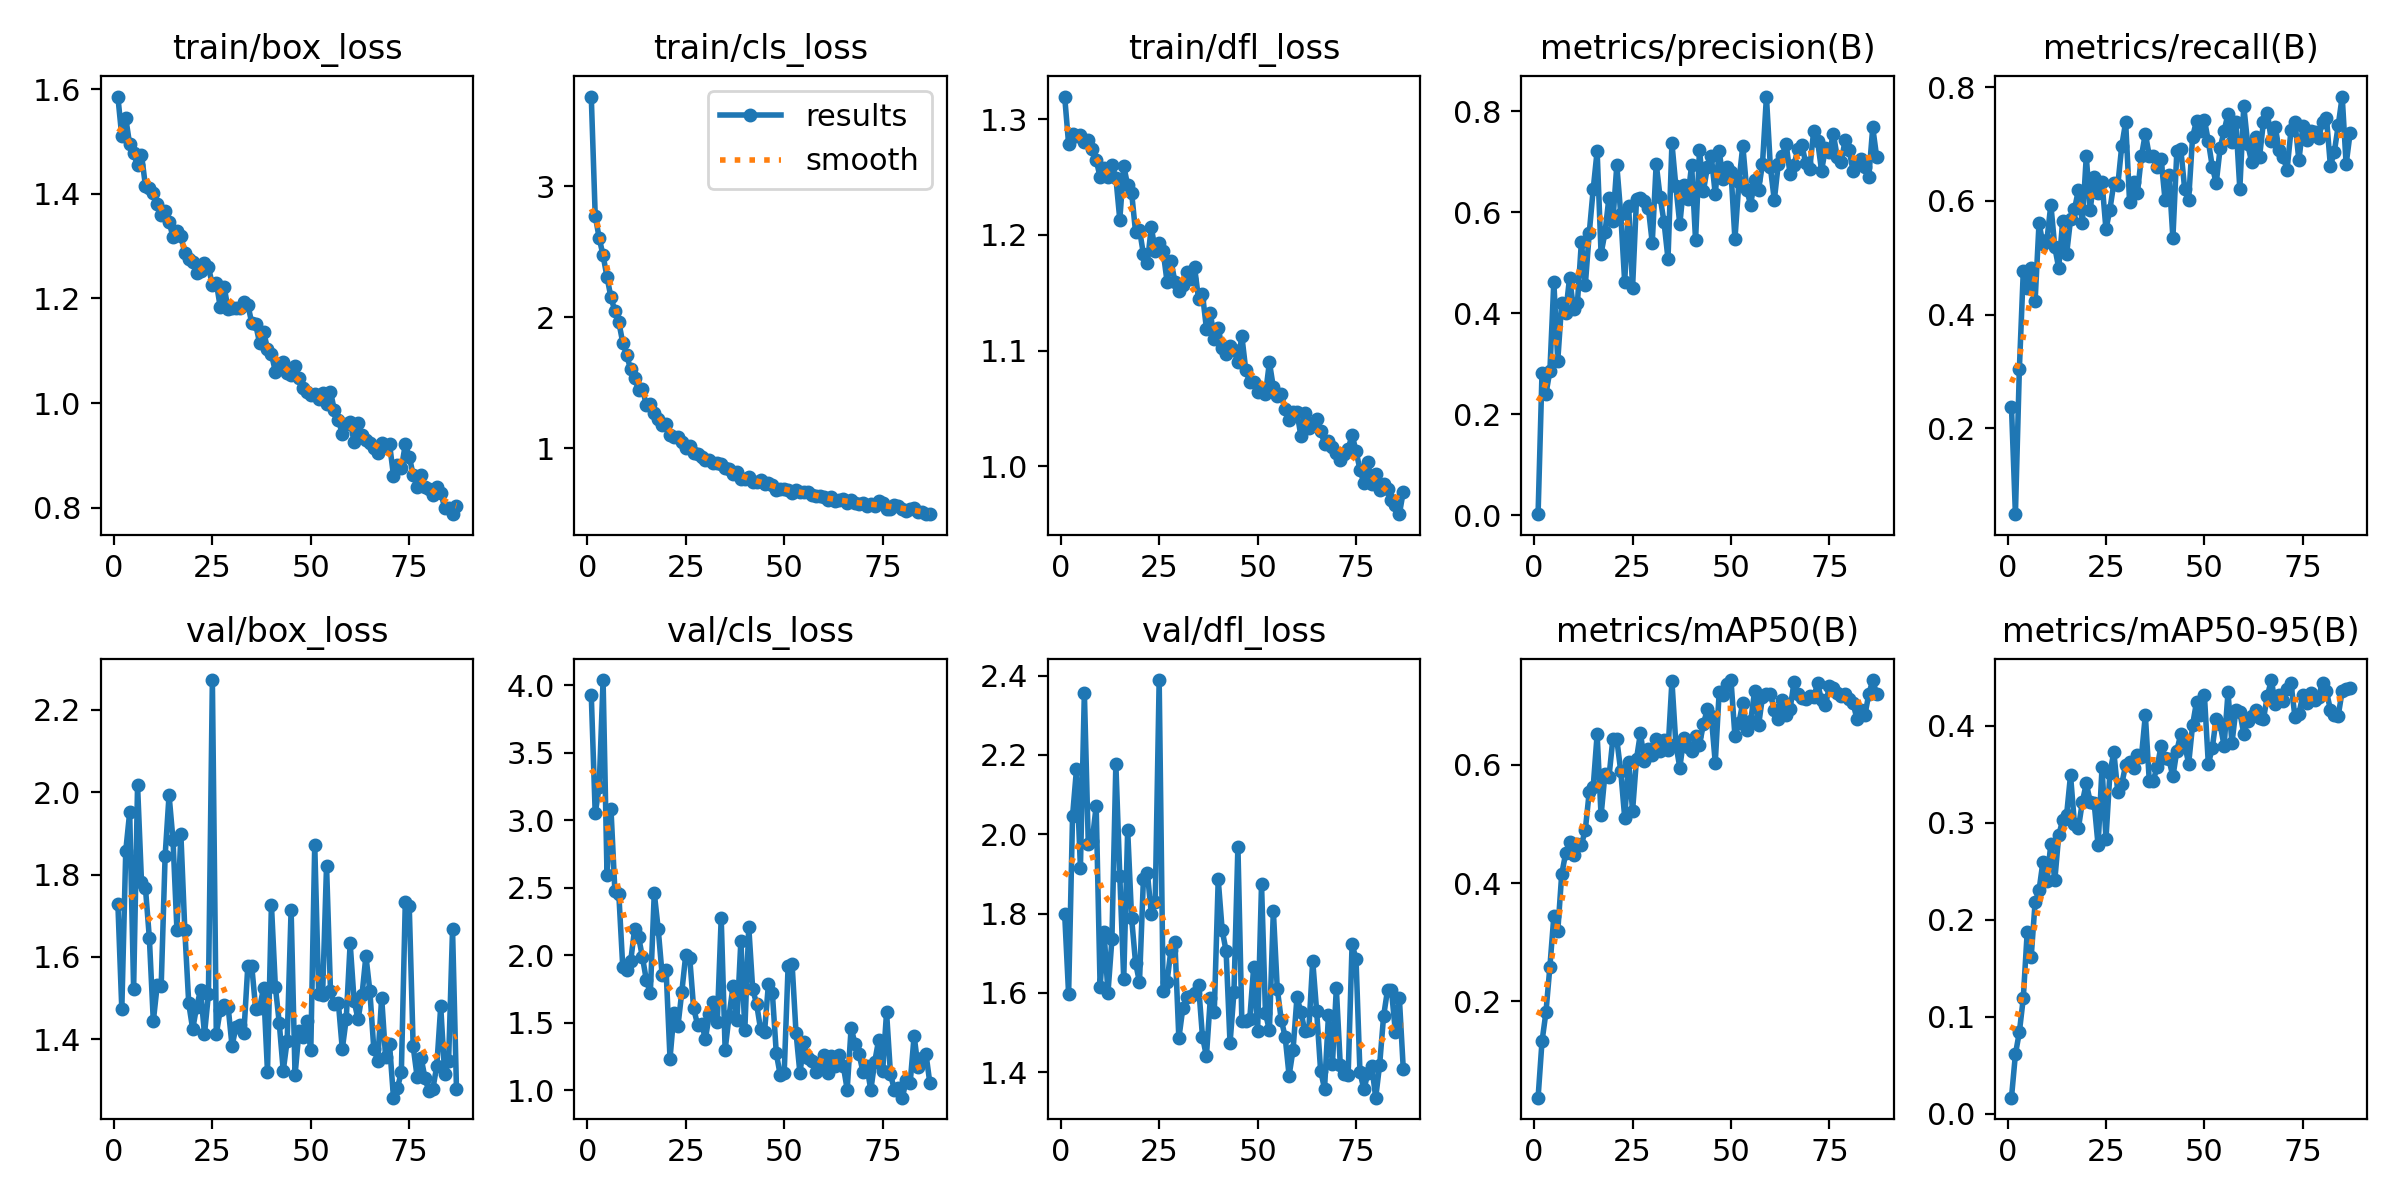

The file beside this chart, header and first rows:
epoch, time, train/box_loss, train/cls_loss, train/dfl_loss, metrics/precision(B), metrics/recall(B), metrics/mAP50(B), metrics/mAP50-95(B), val/box_loss, val/cls_loss, val/dfl_loss, lr/pg0, lr/pg1, lr/pg2
1, 5.669, 1.586, 3.685, 1.319, 0.0024, 0.2372, 0.03734, 0.01676, 1.729, 3.926, 1.799, 0.0003619, 0.0003619, 0.0003619
2, 10.18, 1.51, 2.776, 1.278, 0.2823, 0.04838, 0.1324, 0.06149, 1.473, 3.05, 1.596, 0.0007262, 0.0007262, 0.0007262
3, 14.63, 1.545, 2.607, 1.287, 0.2406, 0.3035, 0.1817, 0.08416, 1.857, 3.245, 2.046, 0.001084, 0.001084, 0.001084
4, 19.12, 1.495, 2.472, 1.285, 0.286, 0.4762, 0.2585, 0.1193, 1.951, 4.038, 2.164, 0.001084, 0.001084, 0.001084
5, 23.49, 1.477, 2.307, 1.286, 0.4622, 0.4474, 0.3437, 0.1878, 1.522, 2.594, 1.916, 0.001074, 0.001074, 0.001074
6, 28, 1.455, 2.152, 1.28, 0.3061, 0.482, 0.3184, 0.1613, 2.016, 3.085, 2.357, 0.001065, 0.001065, 0.001065
7, 32.27, 1.475, 2.049, 1.282, 0.4211, 0.4237, 0.4148, 0.2179, 1.782, 2.475, 1.977, 0.001056, 0.001056, 0.001056
8, 36.56, 1.415, 1.963, 1.274, 0.3999, 0.5614, 0.4502, 0.2304, 1.768, 2.45, 1.984, 0.001047, 0.001047, 0.001047
9, 41.17, 1.412, 1.806, 1.265, 0.4705, 0.5236, 0.47, 0.2599, 1.645, 1.911, 2.071, 0.001038, 0.001038, 0.001038
10, 45.47, 1.402, 1.711, 1.25, 0.4089, 0.5309, 0.4484, 0.2397, 1.444, 1.889, 1.615, 0.001029, 0.001029, 0.001029
11, 49.78, 1.381, 1.603, 1.258, 0.4211, 0.5936, 0.4664, 0.2782, 1.532, 1.954, 1.753, 0.001019, 0.001019, 0.001019
12, 54.28, 1.36, 1.54, 1.25, 0.5414, 0.5189, 0.4646, 0.2405, 1.529, 2.192, 1.601, 0.00101, 0.00101, 0.00101
13, 58.62, 1.368, 1.444, 1.26, 0.4564, 0.4816, 0.4901, 0.2869, 1.845, 2.138, 1.736, 0.001001, 0.001001, 0.001001
14, 62.92, 1.347, 1.453, 1.249, 0.5593, 0.5643, 0.5546, 0.3028, 1.993, 1.985, 2.177, 0.0009918, 0.0009918, 0.0009918
15, 67.51, 1.317, 1.33, 1.213, 0.6455, 0.5061, 0.5625, 0.3079, 1.884, 1.815, 1.896, 0.0009827, 0.0009827, 0.0009827
16, 71.85, 1.33, 1.337, 1.26, 0.7213, 0.5674, 0.6515, 0.3489, 1.666, 1.72, 1.635, 0.0009735, 0.0009735, 0.0009735
17, 76.08, 1.319, 1.27, 1.243, 0.5182, 0.585, 0.5145, 0.2985, 1.898, 2.461, 2.011, 0.0009643, 0.0009643, 0.0009643
18, 80.54, 1.287, 1.222, 1.237, 0.5601, 0.6193, 0.585, 0.2944, 1.665, 2.194, 1.789, 0.0009552, 0.0009552, 0.0009552
19, 84.87, 1.275, 1.179, 1.203, 0.6293, 0.5611, 0.579, 0.3213, 1.487, 1.854, 1.676, 0.000946, 0.000946, 0.000946
20, 89.16, 1.27, 1.184, 1.205, 0.5832, 0.6787, 0.6442, 0.3405, 1.425, 1.893, 1.627, 0.0009369, 0.0009369, 0.0009369
21, 93.53, 1.249, 1.1, 1.183, 0.6932, 0.5841, 0.6428, 0.3217, 1.479, 1.235, 1.888, 0.0009277, 0.0009277, 0.0009277
22, 97.72, 1.253, 1.084, 1.176, 0.5964, 0.6425, 0.5889, 0.3204, 1.519, 1.572, 1.903, 0.0009185, 0.0009185, 0.0009185
23, 102, 1.268, 1.089, 1.207, 0.462, 0.6148, 0.5108, 0.2767, 1.413, 1.473, 1.8, 0.0009094, 0.0009094, 0.0009094
24, 106.5, 1.26, 1.051, 1.186, 0.6133, 0.6328, 0.6056, 0.3569, 1.509, 1.73, 1.829, 0.0009002, 0.0009002, 0.0009002
25, 110.8, 1.226, 1.002, 1.193, 0.4509, 0.55, 0.5221, 0.2833, 2.272, 2.005, 2.389, 0.000891, 0.000891, 0.000891
26, 115, 1.23, 1.019, 1.186, 0.626, 0.5849, 0.61, 0.351, 1.412, 1.982, 1.604, 0.0008819, 0.0008819, 0.0008819
27, 119.5, 1.183, 0.9625, 1.16, 0.6293, 0.6311, 0.6537, 0.3728, 1.472, 1.607, 1.628, 0.0008727, 0.0008727, 0.0008727
28, 123.9, 1.222, 0.9607, 1.178, 0.6228, 0.6273, 0.6061, 0.3316, 1.483, 1.486, 1.709, 0.0008635, 0.0008635, 0.0008635
29, 128.1, 1.179, 0.935, 1.159, 0.6094, 0.6963, 0.6264, 0.3396, 1.479, 1.489, 1.727, 0.0008544, 0.0008544, 0.0008544
30, 132.5, 1.182, 0.9108, 1.152, 0.5397, 0.7389, 0.617, 0.3594, 1.383, 1.383, 1.485, 0.0008452, 0.0008452, 0.0008452
31, 136.9, 1.182, 0.9143, 1.156, 0.6962, 0.5981, 0.6431, 0.3629, 1.43, 1.565, 1.561, 0.000836, 0.000836, 0.000836
32, 141.1, 1.182, 0.8896, 1.168, 0.6301, 0.6332, 0.623, 0.3568, 1.434, 1.652, 1.589, 0.0008269, 0.0008269, 0.0008269
33, 145.6, 1.194, 0.8899, 1.162, 0.5802, 0.6148, 0.6423, 0.37, 1.415, 1.505, 1.592, 0.0008177, 0.0008177, 0.0008177
34, 149.9, 1.188, 0.8772, 1.172, 0.5077, 0.6784, 0.6245, 0.3678, 1.577, 2.276, 1.599, 0.0008085, 0.0008085, 0.0008085
35, 154.2, 1.153, 0.8501, 1.145, 0.7367, 0.7186, 0.7413, 0.411, 1.578, 1.299, 1.62, 0.0007994, 0.0007994, 0.0007994
36, 158.7, 1.151, 0.8456, 1.149, 0.6512, 0.6796, 0.6347, 0.3429, 1.474, 1.551, 1.489, 0.0007902, 0.0007902, 0.0007902
37, 163.1, 1.115, 0.8041, 1.119, 0.5763, 0.679, 0.5951, 0.3434, 1.476, 1.77, 1.441, 0.000781, 0.000781, 0.000781
38, 167.4, 1.137, 0.8174, 1.133, 0.6551, 0.6595, 0.6453, 0.3572, 1.525, 1.517, 1.587, 0.0007719, 0.0007719, 0.0007719
39, 171.9, 1.104, 0.7639, 1.11, 0.6273, 0.6734, 0.6301, 0.3791, 1.321, 2.108, 1.552, 0.0007627, 0.0007627, 0.0007627
40, 176.2, 1.094, 0.7682, 1.119, 0.6937, 0.6025, 0.6234, 0.3668, 1.727, 1.446, 1.886, 0.0007535, 0.0007535, 0.0007535
41, 180.5, 1.06, 0.7836, 1.102, 0.5448, 0.6464, 0.6489, 0.3651, 1.528, 2.21, 1.758, 0.0007444, 0.0007444, 0.0007444
42, 184.9, 1.07, 0.7419, 1.097, 0.7237, 0.5349, 0.6341, 0.3476, 1.439, 1.748, 1.706, 0.0007352, 0.0007352, 0.0007352
43, 189.1, 1.079, 0.7455, 1.104, 0.6424, 0.6873, 0.6688, 0.374, 1.323, 1.639, 1.473, 0.000726, 0.000726, 0.000726
44, 193.2, 1.057, 0.7622, 1.101, 0.6894, 0.6916, 0.6944, 0.3914, 1.397, 1.451, 1.602, 0.0007169, 0.0007169, 0.0007169
45, 197.6, 1.054, 0.7309, 1.09, 0.7108, 0.6205, 0.6818, 0.3808, 1.715, 1.431, 1.969, 0.0007077, 0.0007077, 0.0007077
46, 201.9, 1.07, 0.7367, 1.113, 0.6362, 0.6025, 0.6036, 0.3607, 1.313, 1.788, 1.529, 0.0006985, 0.0006985, 0.0006985
47, 206.1, 1.049, 0.7221, 1.083, 0.721, 0.7127, 0.7237, 0.4006, 1.42, 1.718, 1.53, 0.0006894, 0.0006894, 0.0006894
48, 210.5, 1.029, 0.6791, 1.073, 0.6656, 0.7409, 0.7185, 0.4244, 1.405, 1.273, 1.533, 0.0006802, 0.0006802, 0.0006802
49, 214.8, 1.02, 0.6881, 1.073, 0.6894, 0.7238, 0.7362, 0.4105, 1.443, 1.112, 1.664, 0.000671, 0.000671, 0.000671
50, 219.2, 1.015, 0.6904, 1.064, 0.6804, 0.743, 0.7433, 0.4315, 1.374, 1.129, 1.504, 0.0006619, 0.0006619, 0.0006619
51, 223.5, 1.018, 0.6822, 1.065, 0.5467, 0.7053, 0.6487, 0.3605, 1.873, 1.924, 1.874, 0.0006527, 0.0006527, 0.0006527
52, 227.8, 1.007, 0.6586, 1.062, 0.6595, 0.6605, 0.6707, 0.377, 1.511, 1.938, 1.549, 0.0006435, 0.0006435, 0.0006435
53, 232.2, 1.019, 0.6819, 1.09, 0.732, 0.6312, 0.7049, 0.4072, 1.508, 1.427, 1.506, 0.0006344, 0.0006344, 0.0006344
54, 236.5, 0.9981, 0.6698, 1.068, 0.6437, 0.693, 0.6592, 0.4013, 1.822, 1.125, 1.807, 0.0006252, 0.0006252, 0.0006252
55, 240.8, 1.022, 0.6652, 1.061, 0.6151, 0.723, 0.6737, 0.3791, 1.518, 1.357, 1.61, 0.000616, 0.000616, 0.000616
56, 245.1, 0.9857, 0.669, 1.062, 0.6645, 0.7532, 0.7251, 0.4341, 1.485, 1.241, 1.533, 0.0006069, 0.0006069, 0.0006069
57, 249.5, 0.9681, 0.6413, 1.049, 0.6448, 0.7043, 0.6666, 0.3819, 1.489, 1.219, 1.489, 0.0005977, 0.0005977, 0.0005977
58, 253.8, 0.9408, 0.6357, 1.04, 0.696, 0.7387, 0.7147, 0.4162, 1.376, 1.136, 1.391, 0.0005886, 0.0005886, 0.0005886
59, 258.2, 0.9589, 0.6361, 1.047, 0.8293, 0.6211, 0.7204, 0.414, 1.45, 1.196, 1.456, 0.0005794, 0.0005794, 0.0005794
60, 262.6, 0.9636, 0.6278, 1.047, 0.6897, 0.7673, 0.72, 0.3918, 1.633, 1.258, 1.589, 0.0005702, 0.0005702, 0.0005702
... 27 more rows
